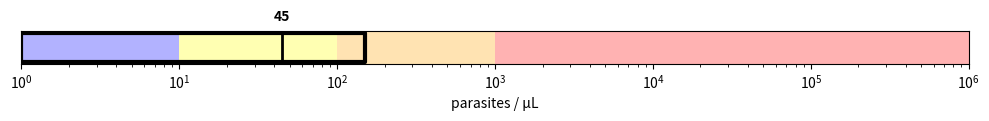

Reproduce this figure in Python.
import numpy as np
import matplotlib.pyplot as plt


# def plot

if __name__ == "__main__":
    fig, ax1 = plt.subplots( figsize=(10,1.5))

    parasitemia = 45
    bounds = [1, 150]
    lims = [1, 200]

    # TODO replace with gradient blue -> yellow
    # Add confidence bounds
    # broken axis
    colors = [
        'blue',
        'yellow',
        'orange',
        'red',
    ]
    color_cutoffs = [
        10,
        1e2,
        1e3,
        1e6,
    ]
    min = 1

    stats = [
        dict(
            med=parasitemia,
            q1=bounds[0],
            q3=bounds[1],
            whislo=bounds[0],
            whishi=bounds[1],
            fliers=[]
        )
    ]

    bxp = ax1.bxp(
        stats, 
        medianprops=dict(color='black', linewidth=2),
        boxprops=dict(linewidth=3),
        vert=False,
        widths=10,
    )

    ymin = 0
    ymax = 1

    next_min = min
    for color, cutoff in zip(colors, color_cutoffs):
        ax1.axvspan(
            next_min,
            cutoff,
            facecolor=color,
            alpha=0.3,
        )
        next_min = cutoff

    ax1.set_xscale('log')
    ax1.set_xlim(min, color_cutoffs[-1])
    ax1.set_xlabel('parasites / µL')

    ax1.set_yticklabels([])
    ax1.tick_params(axis='y', left=False)

    height = 9
    ax1.text(parasitemia, height, f'{parasitemia}', ha='center', va='bottom', fontweight='bold')
    # ax1.text(bounds[0], height, bounds[0], va='center', ha='center')
    # ax1.text(bounds[1], height, bounds[1], va='center', ha='center')

    plt.tight_layout()
    plt.show()